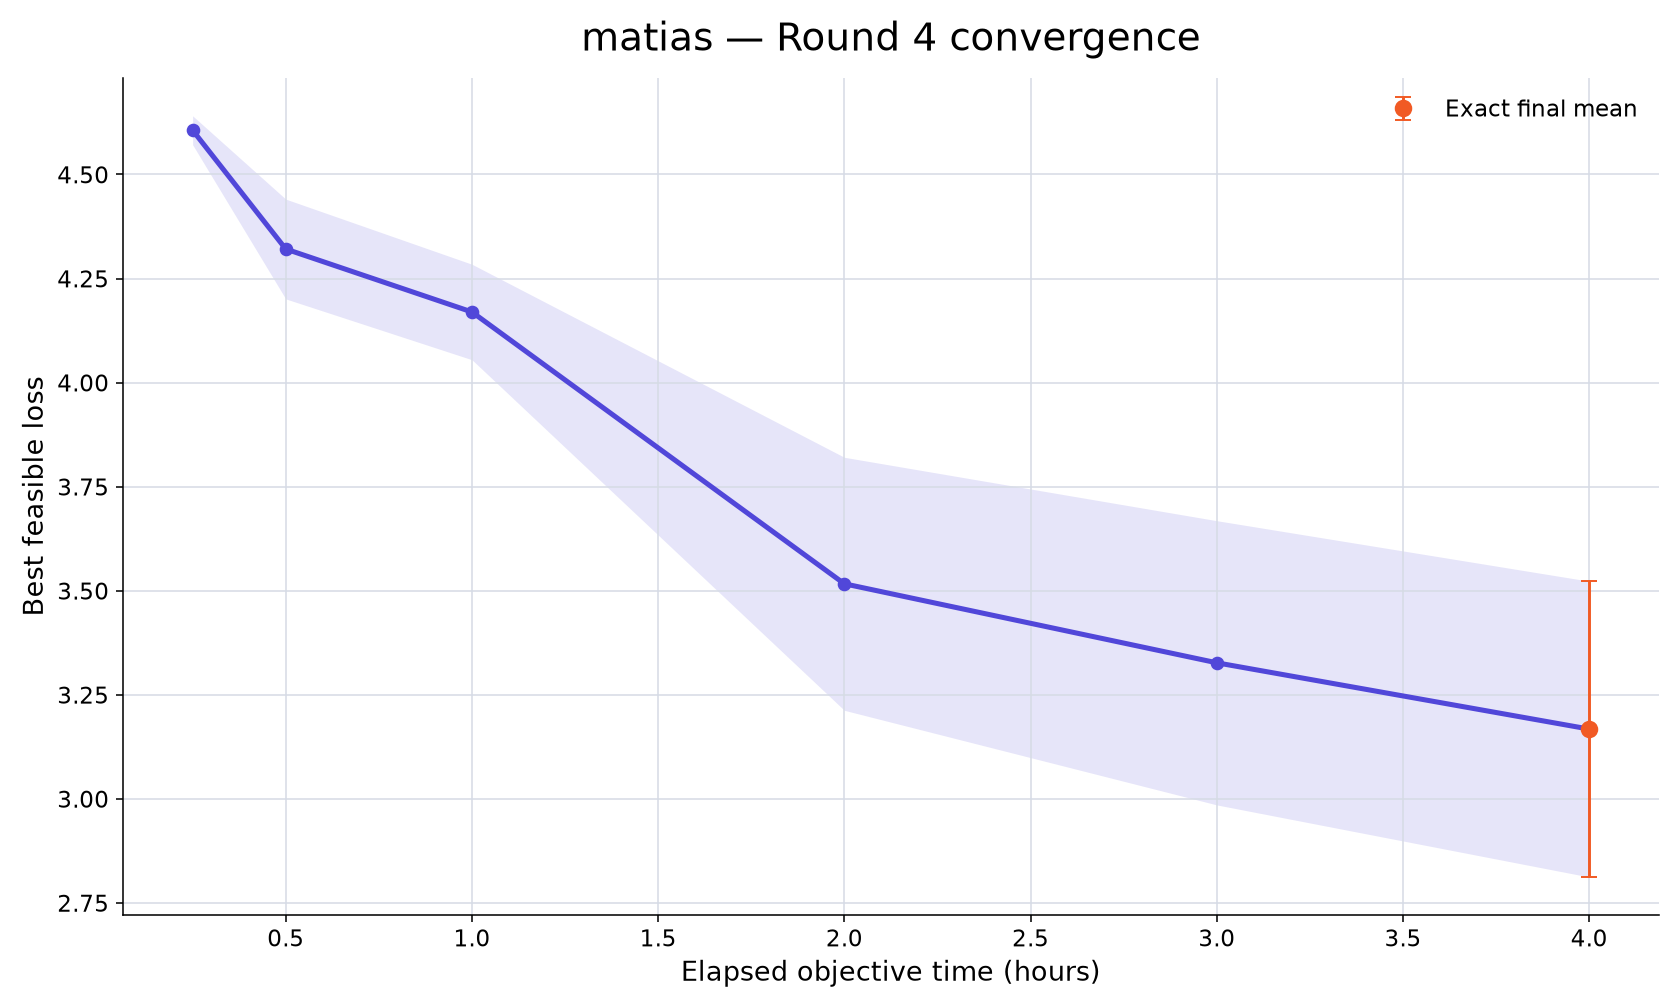

Values plotted in this chart, from the file beside it:
rank, participant_id, elapsed_minutes, runs_with_value, mean_best_feasible_loss, std_best_feasible_loss, sem_best_feasible_loss, median_best_feasible_loss, minimum_best_feasible_loss, maximum_best_feasible_loss, exact_run_count, conservative_upper_bound_run_count, missing_run_count
105, matias, 15, 10, 4.606, 0.1097, 0.0347, 4.58, 4.459, 4.806, 0, 10, 0
105, matias, 30, 10, 4.321, 0.379, 0.1198, 4.454, 3.346, 4.618, 0, 10, 0
105, matias, 60, 10, 4.17, 0.3627, 0.1147, 4.2, 3.346, 4.559, 0, 10, 0
105, matias, 120, 10, 3.517, 0.9611, 0.3039, 3.912, 1.835, 4.485, 1, 9, 0
105, matias, 180, 10, 3.327, 1.08, 0.3414, 3.584, 1.228, 4.484, 3, 7, 0
105, matias, 240, 10, 3.168, 1.124, 0.3553, 3.467, 0.9281, 4.484, 10, 0, 0
